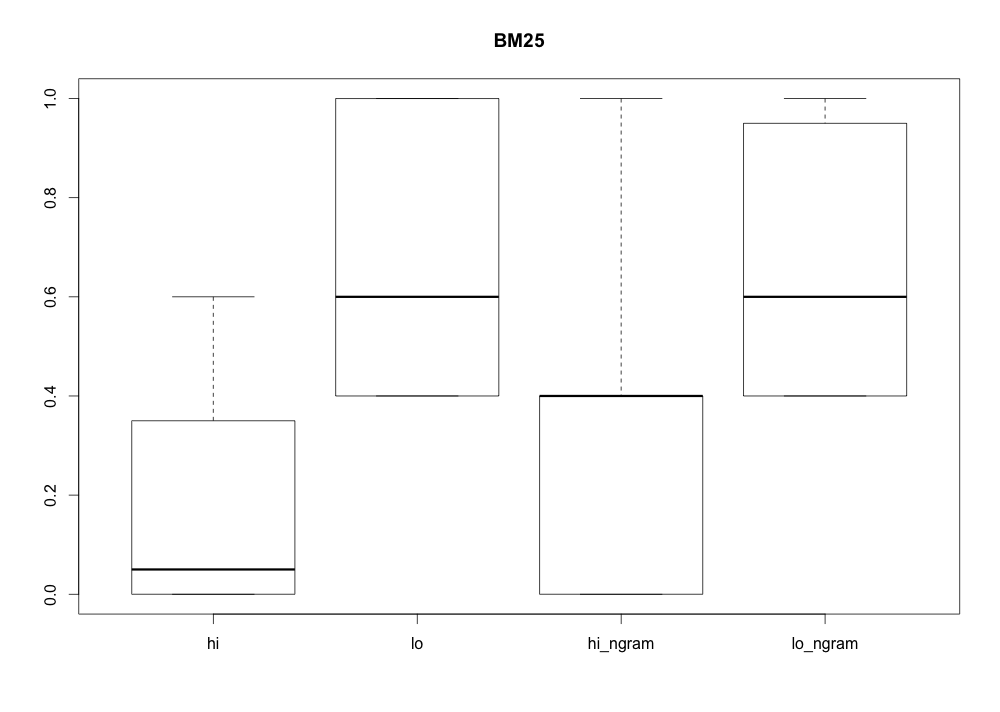

The table this chart was drawn from, first rows:
File, TP, FP, TN, FN, hi, TP, FP, TN, FN, lo, TP, FP, TN, FN, hi_ngram, TP, FP, TN, FN, lo_ngram
guessword/0_orig/GuessWord.java, 3, 7, 83, 7, 0.3, 7, 3, 87, 3, 0.7, 10, 0, 90, 0, 1, 7, 3, 87, 3, 0.7
guessword/1_artifice/GuessWord.java, 3, 7, 83, 7, 0.3, 6, 4, 86, 4, 0.6, 10, 0, 90, 0, 1, 8, 2, 88, 2, 0.8
guessword/test_0_orig_no_krakatau/GuessW…, 2, 8, 82, 8, 0.2, 4, 6, 84, 6, 0.4, 6, 4, 86, 4, 0.6, 4, 6, 84, 6, 0.4
guessword/test_0_orig_no_procyon/GuessWo…, 3, 7, 83, 7, 0.3, 6, 4, 86, 4, 0.6, 8, 2, 88, 2, 0.8, 6, 4, 86, 4, 0.6
guessword/test_0_orig_pg_krakatau/GuessW…, 2, 8, 82, 8, 0.2, 4, 6, 84, 6, 0.4, 6, 4, 86, 4, 0.6, 4, 6, 84, 6, 0.4
guessword/test_0_orig_pg_procyon/GuessWo…, 3, 7, 83, 7, 0.3, 6, 4, 86, 4, 0.6, 8, 2, 88, 2, 0.8, 6, 4, 86, 4, 0.6
guessword/test_1_artifice_no_krakatau/Gu…, 1, 9, 81, 9, 0.1, 4, 6, 84, 6, 0.4, 6, 4, 86, 4, 0.6, 4, 6, 84, 6, 0.4
guessword/test_1_artifice_no_procyon/Gue…, 3, 7, 83, 7, 0.3, 6, 4, 86, 4, 0.6, 8, 2, 88, 2, 0.8, 6, 4, 86, 4, 0.6
guessword/test_1_artifice_pg_krakatau/Gu…, 2, 8, 82, 8, 0.2, 4, 6, 84, 6, 0.4, 6, 4, 86, 4, 0.6, 4, 6, 84, 6, 0.4
guessword/test_1_artifice_pg_procyon/Gue…, 3, 7, 83, 7, 0.3, 6, 4, 86, 4, 0.6, 8, 2, 88, 2, 0.8, 6, 4, 86, 4, 0.6
hanoi/0_orig/Main.java, 5, 5, 85, 5, 0.5, 7, 3, 87, 3, 0.7, 4, 6, 84, 6, 0.4, 7, 3, 87, 3, 0.7
hanoi/1_artifice/Main.java, 5, 5, 85, 5, 0.5, 6, 4, 86, 4, 0.6, 4, 6, 84, 6, 0.4, 6, 4, 86, 4, 0.6
hanoi/test_0_orig_no_krakatau/Main.java, 5, 5, 85, 5, 0.5, 6, 4, 86, 4, 0.6, 4, 6, 84, 6, 0.4, 6, 4, 86, 4, 0.6
hanoi/test_0_orig_no_procyon/Main.java, 5, 5, 85, 5, 0.5, 7, 3, 87, 3, 0.7, 2, 8, 82, 8, 0.2, 9, 1, 89, 1, 0.9
hanoi/test_0_orig_pg_krakatau/Main.java, 5, 5, 85, 5, 0.5, 7, 3, 87, 3, 0.7, 4, 6, 84, 6, 0.4, 7, 3, 87, 3, 0.7
hanoi/test_0_orig_pg_procyon/Main.java, 5, 5, 85, 5, 0.5, 6, 4, 86, 4, 0.6, 2, 8, 82, 8, 0.2, 8, 2, 88, 2, 0.8
hanoi/test_1_artifice_no_krakatau/Main.j…, 5, 5, 85, 5, 0.5, 4, 6, 84, 6, 0.4, 4, 6, 84, 6, 0.4, 4, 6, 84, 6, 0.4
hanoi/test_1_artifice_no_procyon/Main.ja…, 5, 5, 85, 5, 0.5, 6, 4, 86, 4, 0.6, 2, 8, 82, 8, 0.2, 6, 4, 86, 4, 0.6
hanoi/test_1_artifice_pg_krakatau/Main.j…, 5, 5, 85, 5, 0.5, 7, 3, 87, 3, 0.7, 4, 6, 84, 6, 0.4, 7, 3, 87, 3, 0.7
hanoi/test_1_artifice_pg_procyon/Main.ja…, 5, 5, 85, 5, 0.5, 6, 4, 86, 4, 0.6, 2, 8, 82, 8, 0.2, 8, 2, 88, 2, 0.8
InfixConverter/0_orig/InfixConverter.jav…, 6, 4, 86, 4, 0.6, 7, 3, 87, 3, 0.7, 6, 4, 86, 4, 0.6, 6, 4, 86, 4, 0.6
InfixConverter/1_artifice/InfixConverter…, 6, 4, 86, 4, 0.6, 6, 4, 86, 4, 0.6, 6, 4, 86, 4, 0.6, 6, 4, 86, 4, 0.6
InfixConverter/test_0_orig_no_krakatau/I…, 4, 6, 84, 6, 0.4, 4, 6, 84, 6, 0.4, 2, 8, 82, 8, 0.2, 4, 6, 84, 6, 0.4
InfixConverter/test_0_orig_no_procyon/In…, 6, 4, 86, 4, 0.6, 6, 4, 86, 4, 0.6, 6, 4, 86, 4, 0.6, 6, 4, 86, 4, 0.6
InfixConverter/test_0_orig_pg_krakatau/I…, 4, 6, 84, 6, 0.4, 4, 6, 84, 6, 0.4, 4, 6, 84, 6, 0.4, 4, 6, 84, 6, 0.4
InfixConverter/test_0_orig_pg_procyon/In…, 6, 4, 86, 4, 0.6, 6, 4, 86, 4, 0.6, 6, 4, 86, 4, 0.6, 6, 4, 86, 4, 0.6
InfixConverter/test_1_artifice_no_krakat…, 4, 6, 84, 6, 0.4, 4, 6, 84, 6, 0.4, 2, 8, 82, 8, 0.2, 4, 6, 84, 6, 0.4
InfixConverter/test_1_artifice_no_procyo…, 6, 4, 86, 4, 0.6, 6, 4, 86, 4, 0.6, 6, 4, 86, 4, 0.6, 6, 4, 86, 4, 0.6
InfixConverter/test_1_artifice_pg_krakat…, 4, 6, 84, 6, 0.4, 4, 6, 84, 6, 0.4, 4, 6, 84, 6, 0.4, 4, 6, 84, 6, 0.4
InfixConverter/test_1_artifice_pg_procyo…, 6, 4, 86, 4, 0.6, 6, 4, 86, 4, 0.6, 6, 4, 86, 4, 0.6, 6, 4, 86, 4, 0.6
intersection/0_orig/Intersection.java, 3, 7, 83, 7, 0.3, 6, 4, 86, 4, 0.6, 1, 9, 81, 9, 0.1, 6, 4, 86, 4, 0.6
intersection/1_artifice/Intersection.jav…, 2, 8, 82, 8, 0.2, 6, 4, 86, 4, 0.6, 1, 9, 81, 9, 0.1, 6, 4, 86, 4, 0.6
intersection/test_0_orig_no_krakatau/Int…, 3, 7, 83, 7, 0.3, 4, 6, 84, 6, 0.4, 4, 6, 84, 6, 0.4, 4, 6, 84, 6, 0.4
intersection/test_0_orig_no_procyon/Inte…, 3, 7, 83, 7, 0.3, 5, 5, 85, 5, 0.5, 1, 9, 81, 9, 0.1, 5, 5, 85, 5, 0.5
intersection/test_0_orig_pg_krakatau/Int…, 3, 7, 83, 7, 0.3, 4, 6, 84, 6, 0.4, 4, 6, 84, 6, 0.4, 4, 6, 84, 6, 0.4
intersection/test_0_orig_pg_procyon/Inte…, 3, 7, 83, 7, 0.3, 4, 6, 84, 6, 0.4, 1, 9, 81, 9, 0.1, 4, 6, 84, 6, 0.4
intersection/test_1_artifice_no_krakatau…, 3, 7, 83, 7, 0.3, 4, 6, 84, 6, 0.4, 4, 6, 84, 6, 0.4, 4, 6, 84, 6, 0.4
intersection/test_1_artifice_no_procyon/…, 3, 7, 83, 7, 0.3, 4, 6, 84, 6, 0.4, 1, 9, 81, 9, 0.1, 4, 6, 84, 6, 0.4
intersection/test_1_artifice_pg_krakatau…, 4, 6, 84, 6, 0.4, 4, 6, 84, 6, 0.4, 4, 6, 84, 6, 0.4, 4, 6, 84, 6, 0.4
intersection/test_1_artifice_pg_procyon/…, 3, 7, 83, 7, 0.3, 4, 6, 84, 6, 0.4, 1, 9, 81, 9, 0.1, 4, 6, 84, 6, 0.4
kaprekar/0_orig/Kaprekar_Transformation.…, 0, 10, 80, 10, 0, 6, 4, 86, 4, 0.6, 0, 10, 80, 10, 0, 4, 6, 84, 6, 0.4
kaprekar/1_artifice/Kaprekar_Transformat…, 0, 10, 80, 10, 0, 6, 4, 86, 4, 0.6, 0, 10, 80, 10, 0, 4, 6, 84, 6, 0.4
kaprekar/test_0_orig_no_krakatau/Kapreka…, 0, 10, 80, 10, 0, 6, 4, 86, 4, 0.6, 0, 10, 80, 10, 0, 4, 6, 84, 6, 0.4
kaprekar/test_0_orig_no_procyon/Kaprekar…, 0, 10, 80, 10, 0, 4, 6, 84, 6, 0.4, 0, 10, 80, 10, 0, 5, 5, 85, 5, 0.5
kaprekar/test_0_orig_pg_krakatau/Kapreka…, 0, 10, 80, 10, 0, 4, 6, 84, 6, 0.4, 0, 10, 80, 10, 0, 4, 6, 84, 6, 0.4
kaprekar/test_0_orig_pg_procyon/Kaprekar…, 0, 10, 80, 10, 0, 4, 6, 84, 6, 0.4, 0, 10, 80, 10, 0, 4, 6, 84, 6, 0.4
kaprekar/test_1_artifice_no_krakatau/Kap…, 0, 10, 80, 10, 0, 4, 6, 84, 6, 0.4, 0, 10, 80, 10, 0, 4, 6, 84, 6, 0.4
kaprekar/test_1_artifice_no_procyon/Kapr…, 0, 10, 80, 10, 0, 4, 6, 84, 6, 0.4, 0, 10, 80, 10, 0, 4, 6, 84, 6, 0.4
kaprekar/test_1_artifice_pg_krakatau/Kap…, 0, 10, 80, 10, 0, 4, 6, 84, 6, 0.4, 0, 10, 80, 10, 0, 4, 6, 84, 6, 0.4
kaprekar/test_1_artifice_pg_procyon/Kapr…, 0, 10, 80, 10, 0, 4, 6, 84, 6, 0.4, 0, 10, 80, 10, 0, 4, 6, 84, 6, 0.4
queens/0_orig/EightQueens.java, 0, 10, 80, 10, 0, 10, 0, 90, 0, 1, 0, 10, 80, 10, 0, 10, 0, 90, 0, 1
queens/1_artifice/EightQueens.java, 0, 10, 80, 10, 0, 10, 0, 90, 0, 1, 0, 10, 80, 10, 0, 10, 0, 90, 0, 1
queens/test_0_orig_no_krakatau/EightQuee…, 0, 10, 80, 10, 0, 10, 0, 90, 0, 1, 0, 10, 80, 10, 0, 10, 0, 90, 0, 1
queens/test_0_orig_no_procyon/EightQueen…, 0, 10, 80, 10, 0, 10, 0, 90, 0, 1, 0, 10, 80, 10, 0, 8, 2, 88, 2, 0.8
queens/test_0_orig_pg_krakatau/EightQuee…, 0, 10, 80, 10, 0, 10, 0, 90, 0, 1, 0, 10, 80, 10, 0, 10, 0, 90, 0, 1
queens/test_0_orig_pg_procyon/EightQueen…, 0, 10, 80, 10, 0, 10, 0, 90, 0, 1, 2, 8, 82, 8, 0.2, 8, 2, 88, 2, 0.8
queens/test_1_artifice_no_krakatau/Eight…, 0, 10, 80, 10, 0, 10, 0, 90, 0, 1, 0, 10, 80, 10, 0, 10, 0, 90, 0, 1
queens/test_1_artifice_no_procyon/EightQ…, 0, 10, 80, 10, 0, 10, 0, 90, 0, 1, 0, 10, 80, 10, 0, 8, 2, 88, 2, 0.8
queens/test_1_artifice_pg_krakatau/Eight…, 0, 10, 80, 10, 0, 10, 0, 90, 0, 1, 0, 10, 80, 10, 0, 10, 0, 90, 0, 1
queens/test_1_artifice_pg_procyon/EightQ…, 0, 10, 80, 10, 0, 10, 0, 90, 0, 1, 2, 8, 82, 8, 0.2, 8, 2, 88, 2, 0.8
... 40 more rows
